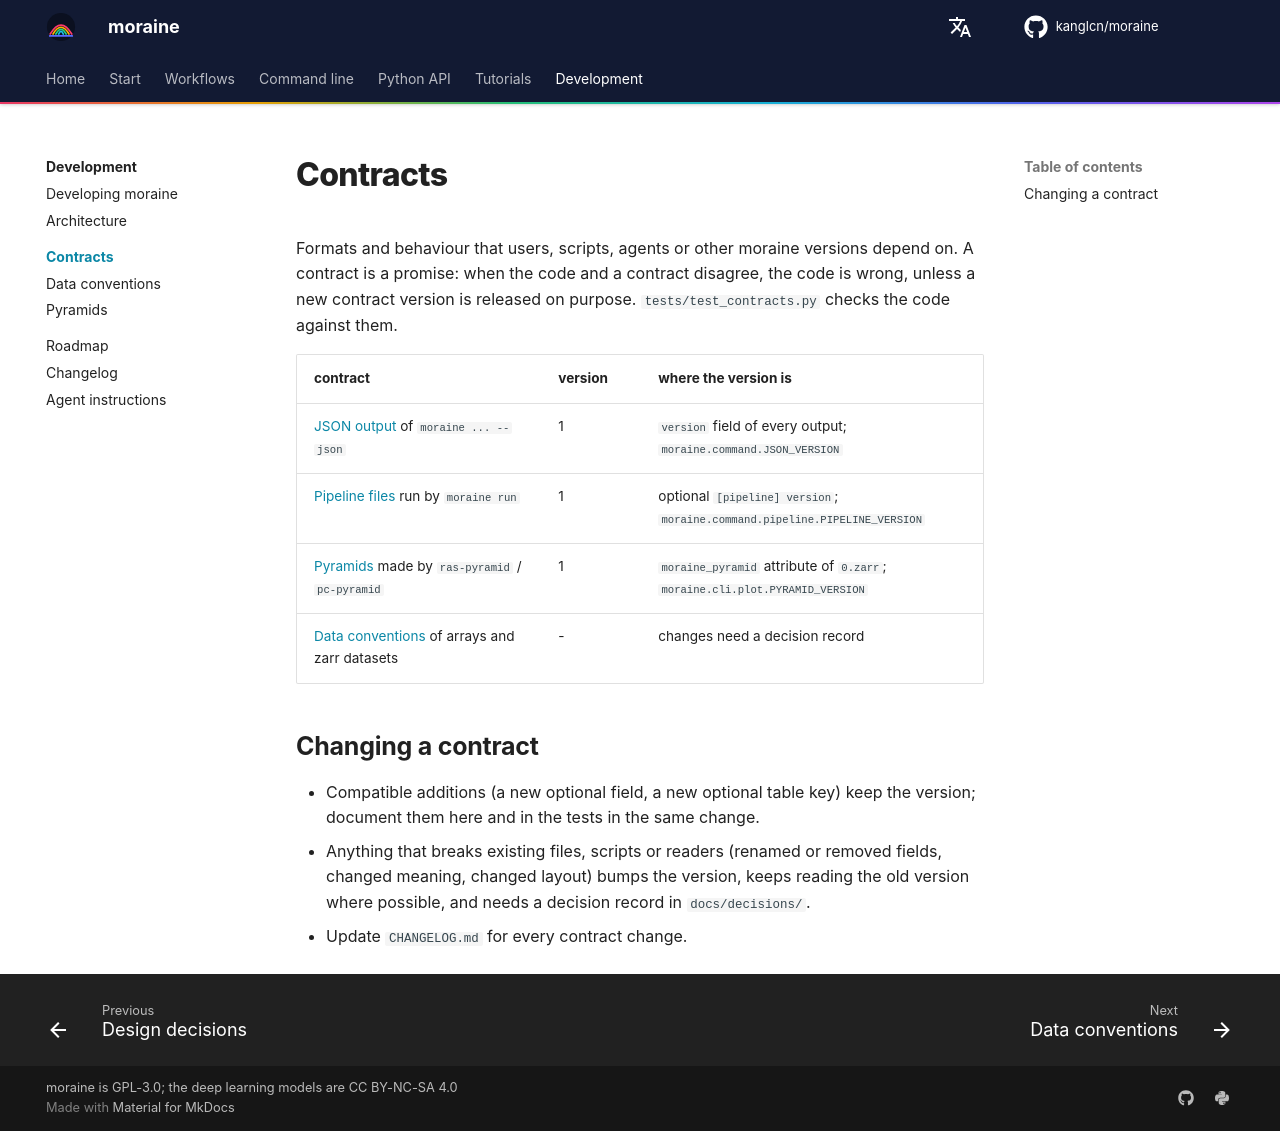

repository: kanglcn/moraine · page: contracts/index.html · generator: mkdocs

# Contracts

Formats and behaviour that users, scripts, agents or other moraine versions depend on. A contract is a
promise: when the code and a contract disagree, the code is wrong, unless a new contract version is
released on purpose. `tests/test_contracts.py` checks the code against them.

| contract | version | where the version is |
|---|---|---|
| [JSON output](json-output.md) of `moraine ... --json` | 1 | `version` field of every output; `moraine.command.JSON_VERSION` |
| [Pipeline files](pipeline-file.md) run by `moraine run` | 1 | optional `[pipeline] version`; `moraine.command.pipeline.PIPELINE_VERSION` |
| [Pyramids](pyramid.md) made by `ras-pyramid` / `pc-pyramid` | 1 | `moraine_pyramid` attribute of `0.zarr`; `moraine.cli.plot.PYRAMID_VERSION` |
| [Data conventions](data.md) of arrays and zarr datasets | - | changes need a decision record |

## Changing a contract

- Compatible additions (a new optional field, a new optional table key) keep the version; document
  them here and in the tests in the same change.
- Anything that breaks existing files, scripts or readers (renamed or removed fields, changed meaning,
  changed layout) bumps the version, keeps reading the old version where possible, and needs a decision
  record in `docs/decisions/`.
- Update `CHANGELOG.md` for every contract change.
